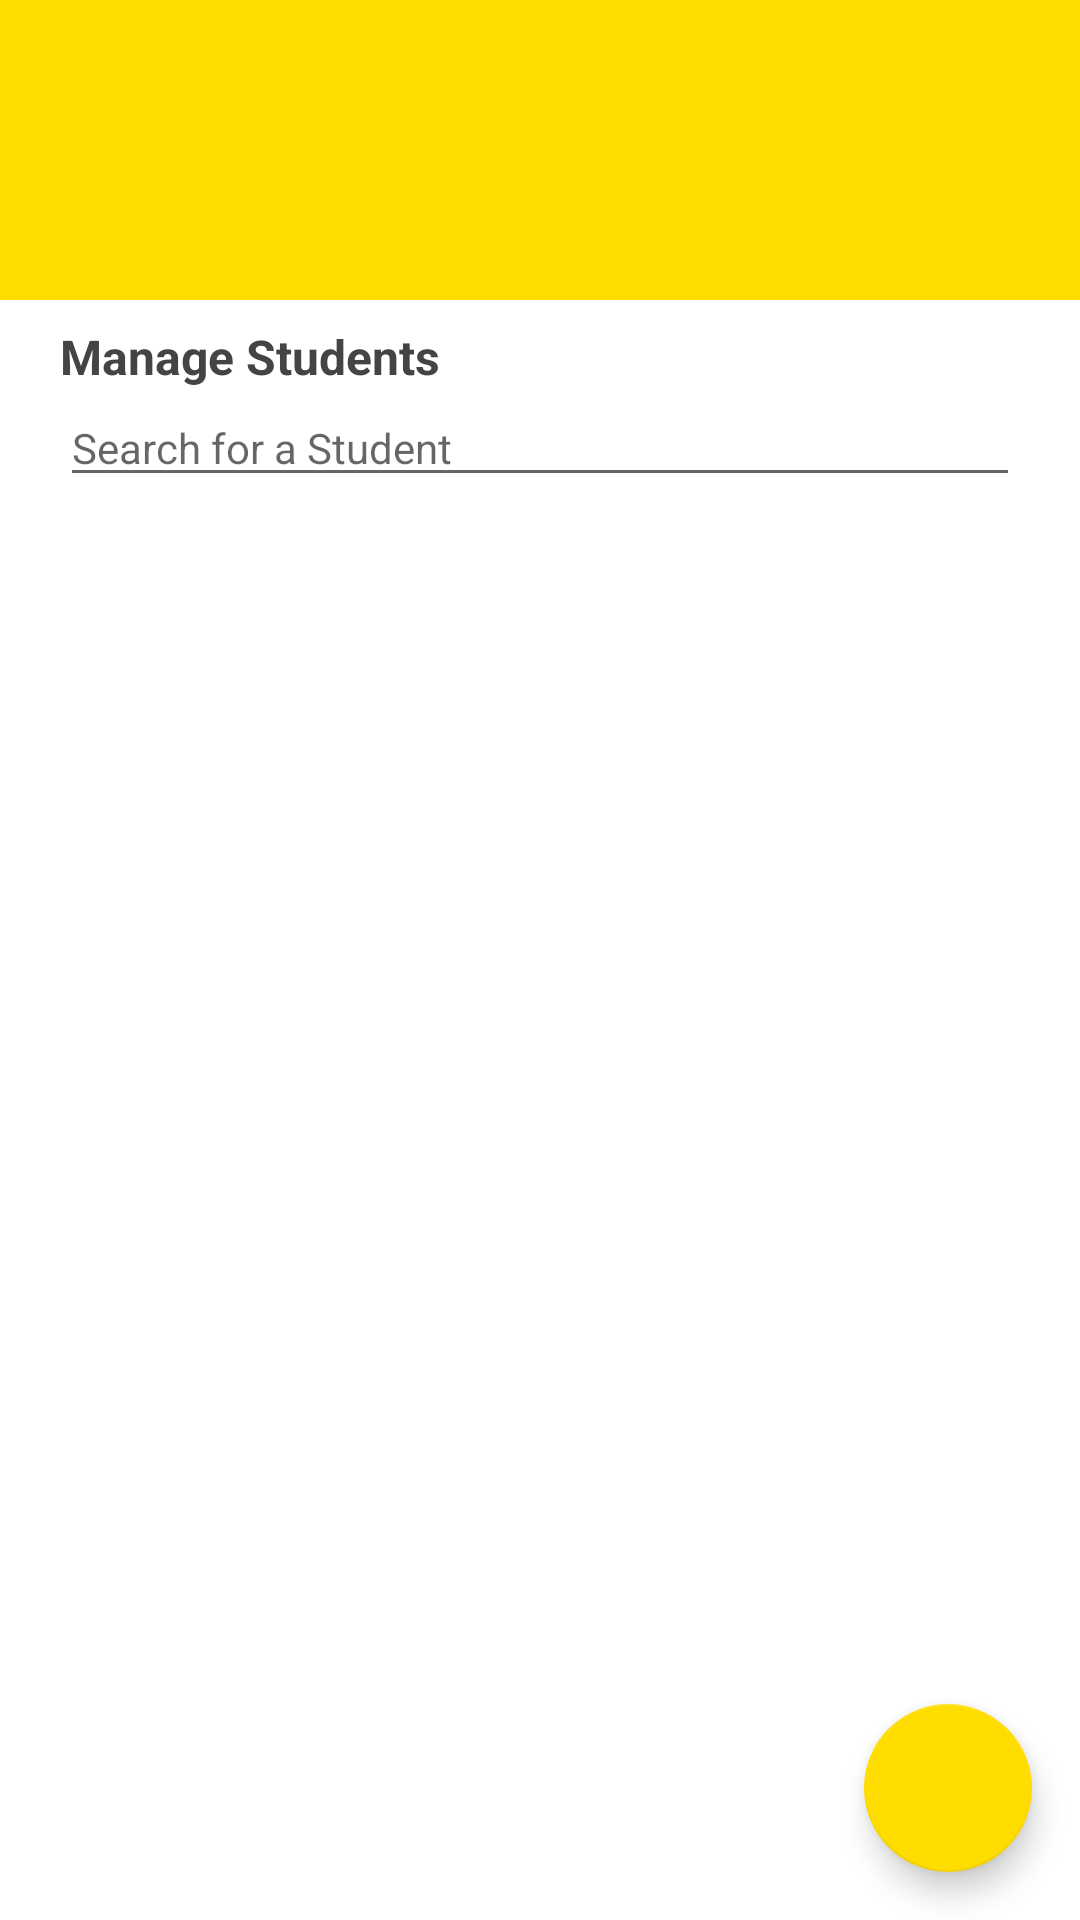

Write the Android layout XML for this screen, with the resource values it uses.
<!-- AndroidManifest.xml: application theme AppTheme -->
<!-- res/layout/activity_manage_students.xml -->
<?xml version="1.0" encoding="utf-8"?>
<android.support.constraint.ConstraintLayout xmlns:android="http://schemas.android.com/apk/res/android"
    xmlns:app="http://schemas.android.com/apk/res-auto"
    xmlns:tools="http://schemas.android.com/tools"
    android:layout_width="match_parent"
    android:layout_height="match_parent"
    tools:context=".admin.AdminMainActivity">

    <LinearLayout xmlns:android="http://schemas.android.com/apk/res/android"
        android:id="@+id/llTop"
        android:orientation="horizontal"
        android:layout_width="match_parent"
        android:layout_height="100dp"
        android:background="@color/colorDPMbackground"
        app:layout_constraintLeft_toLeftOf="parent"
        app:layout_constraintTop_toTopOf="parent"
        app:layout_constraintVertical_chainStyle="packed">

        <ImageView
            android:id="@+id/wintecLogo"
            android:layout_width="160dp"
            android:layout_height="76dp"
            android:layout_marginStart="31dp"
            android:layout_marginTop="16dp"
            android:layout_marginEnd="31dp"
            app:layout_constraintEnd_toEndOf="parent"
            app:layout_constraintHorizontal_bias="0.491"
            app:layout_constraintStart_toStartOf="parent"
            app:layout_constraintTop_toTopOf="parent"
            app:srcCompat="@drawable/wintec_logo_logotipo" />

        <ImageButton
            android:id="@+id/ms_btnMenu"
            android:layout_width="80dp"
            android:layout_height="60dp"
            android:layout_marginRight="40dp"
            android:layout_marginLeft="500dp"
            android:layout_marginTop="20dp"
            android:background="@null"
            android:scaleType="fitXY"
            android:src="@drawable/menu_dots"/>

    </LinearLayout>

    <TextView
        android:id="@+id/tvHeading1"
        android:layout_width="match_parent"
        android:layout_height="wrap_content"
        android:layout_marginLeft="20dp"
        android:layout_marginTop="8dp"
        android:text="@string/manageStudents"
        android:textColor="@color/adminText"
        android:textSize="16dp"
        android:textStyle="bold"
        app:layout_constraintHorizontal_bias="0.0"
        app:layout_constraintLeft_toLeftOf="parent"
        app:layout_constraintRight_toRightOf="parent"
        app:layout_constraintTop_toBottomOf="@+id/llTop" />

    <EditText
        android:id="@+id/ms_etSearchStudent"
        android:layout_width="fill_parent"
        android:layout_height="wrap_content"
        android:layout_marginLeft="20dp"
        android:layout_marginRight="20dp"
        android:hint="@string/searchStudent"
        android:textSize="14dp"
        app:layout_constraintLeft_toLeftOf="parent"
        app:layout_constraintRight_toRightOf="parent"
        app:layout_constraintTop_toBottomOf="@+id/tvHeading1" />

    <ListView
        android:id="@+id/ms_lvStudents"
        android:layout_width="fill_parent"
        android:layout_height="wrap_content"
        android:layout_marginLeft="20dp"
        app:layout_constraintEnd_toEndOf="parent"
        app:layout_constraintLeft_toLeftOf="parent"
        app:layout_constraintRight_toRightOf="parent"
        app:layout_constraintTop_toBottomOf="@+id/ms_etSearchStudent">

    </ListView>

    <android.support.design.widget.FloatingActionButton
        android:id="@+id/ms_btnAddStudent"
        android:layout_width="wrap_content"
        android:layout_height="wrap_content"
        app:layout_constraintRight_toRightOf="parent"
        app:layout_constraintBottom_toBottomOf="parent"
        android:src="@drawable/plus_white_32"
        android:layout_margin="16dp" />

</android.support.constraint.ConstraintLayout>
<!-- resources referenced by this layout -->
<resources>
  <color name="adminText">#444444</color>
  <color name="colorDPMbackground">#FFDD00</color>
  <!-- drawable menu_dots: png bitmap (drawable, 7009 bytes) -->
  <string name="manageStudents">Manage Students</string>
  <string name="searchStudent">Search for a Student</string>
  <style name="AppTheme" parent="Theme.AppCompat.Light.DarkActionBar"> 
          
          <item name="colorPrimary">@color/colorDPMbackground</item>
          <item name="colorPrimaryDark">@color/colorDPMbackground</item>
          <item name="colorAccent">@color/colorDPMbackground</item>
          
          <item name="android:windowBackground">@color/colorDPMWhite</item>
  
          <item name="android:textViewStyle">@style/RobotoTextViewStyle</item>
          <item name="android:buttonStyle">@style/RobotoButtonStyle</item>
  
      </style>
  <color name="colorDPMWhite">#FFFFFF</color>
  <style name="RobotoTextViewStyle" parent="android:Widget.TextView">
          <item name="android:fontFamily">sans-serif</item>
      </style>
  <style name="RobotoButtonStyle" parent="android:Widget.Holo.Button">
          <item name="android:fontFamily">sans-serif</item>
      </style>
</resources>
